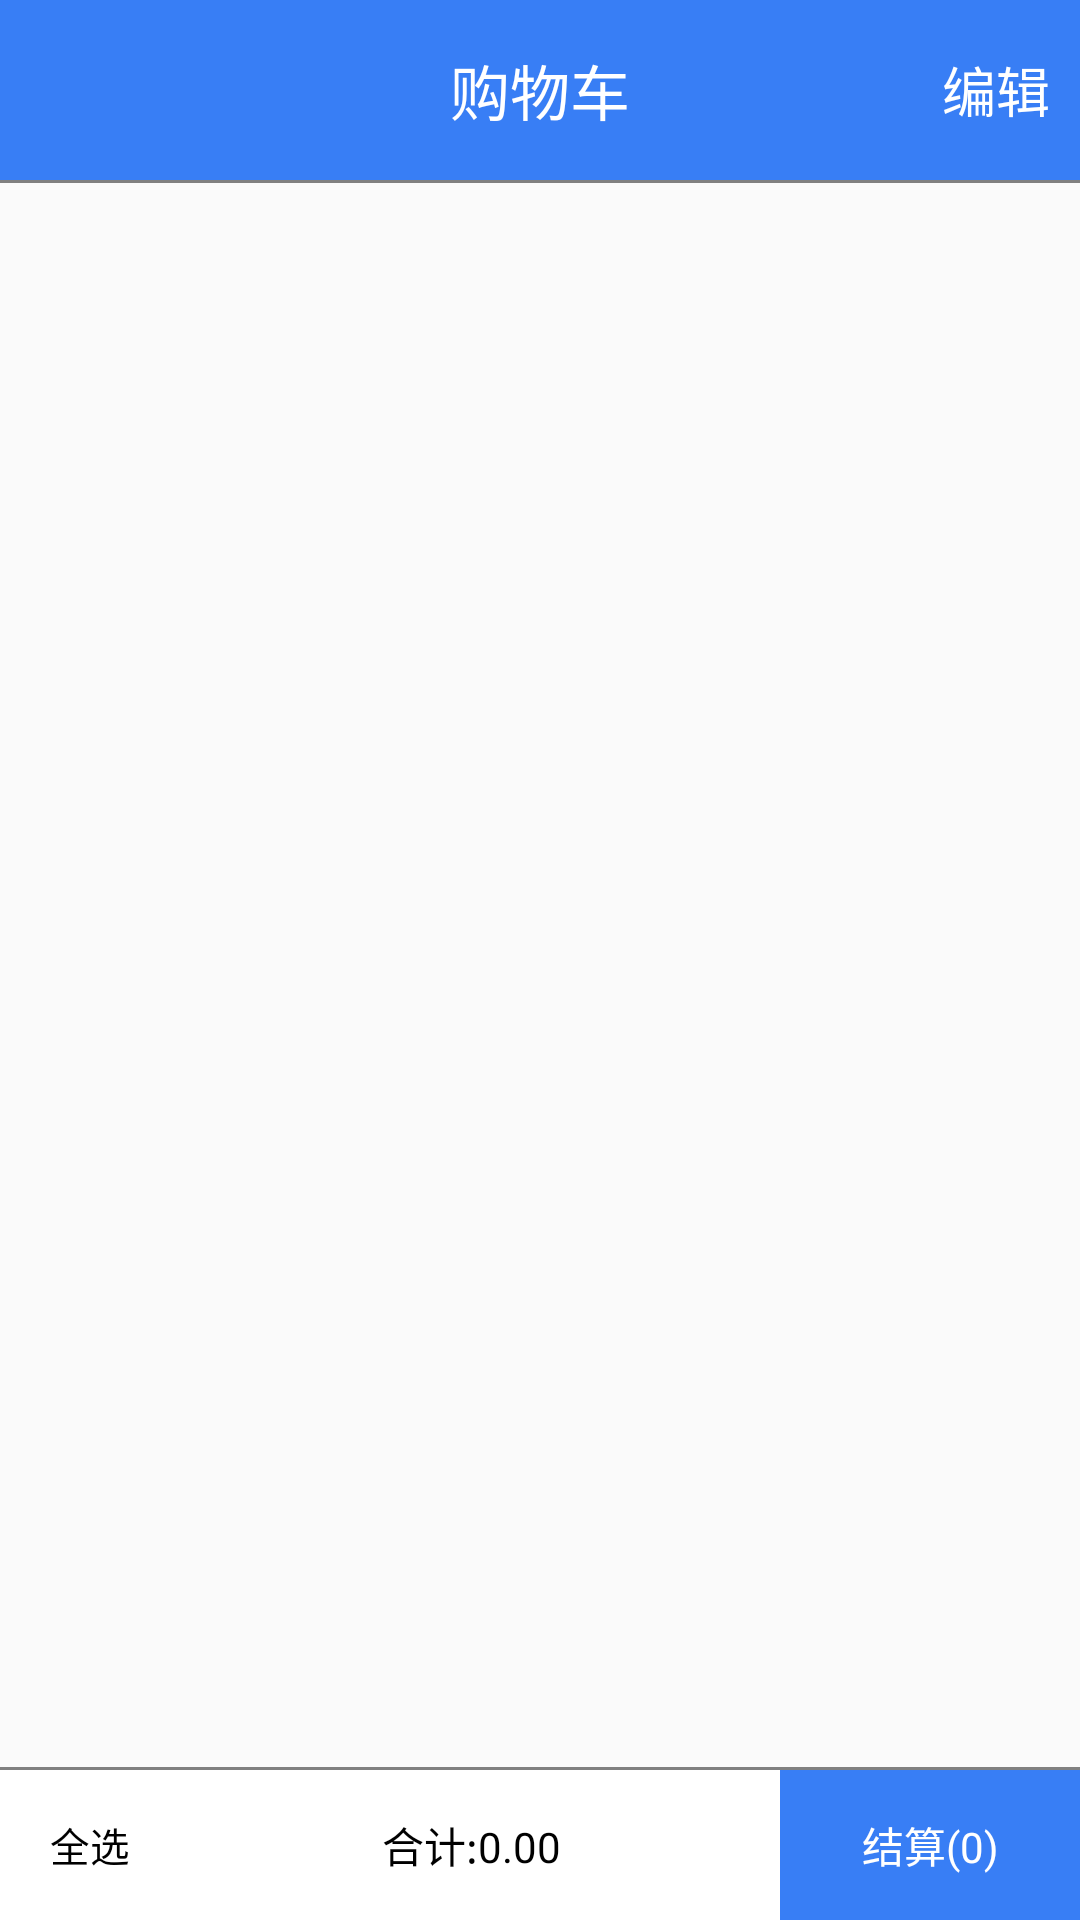

The Android layout XML behind this screen, and the referenced resources:
<!-- AndroidManifest.xml: activity theme AppTheme.NoActionBar -->
<!-- res/layout/activity_cart.xml -->
<?xml version="1.0" encoding="utf-8"?>
<LinearLayout xmlns:android="http://schemas.android.com/apk/res/android"
    android:layout_width="match_parent"
    android:layout_height="match_parent"
    android:orientation="vertical">

    
    <RelativeLayout
        android:id="@+id/cart_title_layout"
        android:layout_width="match_parent"
        android:layout_height="60dp"
        android:layout_alignParentStart="true"
        android:layout_alignParentTop="true"
        android:background="@color/certainblue"
        android:layout_alignParentLeft="true">

        <ImageView
            android:id="@+id/cart_back"
            android:layout_width="30dp"
            android:layout_height="30dp"
            android:layout_centerVertical="true"
            android:layout_gravity="center"
            android:layout_marginStart="10dp"
            android:src="@drawable/back"
            android:layout_marginLeft="10dp" />

        <TextView
            android:layout_width="wrap_content"
            android:layout_height="wrap_content"
            android:layout_centerInParent="true"
            android:text="@string/cart_title"
            android:textColor="@color/white"
            android:textSize="20sp" />

        <TextView
            android:id="@+id/btn_edit"
            android:layout_width="wrap_content"
            android:layout_height="wrap_content"
            android:layout_alignParentEnd="true"
            android:layout_centerVertical="true"
            android:layout_marginEnd="10dp"
            android:text="@string/cart_edit"
            android:textColor="@color/white"
            android:textSize="18sp" />

    </RelativeLayout>

    
    <View
        android:layout_width="match_parent"
        android:layout_height="1dp"
        android:background="@color/gray" />

    <ListView
        android:id="@+id/list_shopping_cart"
        android:layout_width="match_parent"
        android:layout_height="0dp"

        android:layout_weight="1"
        android:scrollbars="none" />

    
    <View
        android:layout_width="match_parent"
        android:layout_height="1dp"
        android:background="@color/gray" />

    <LinearLayout
        android:id="@+id/rl_bottom"
        android:layout_width="match_parent"
        android:layout_height="50dp"
        android:layout_alignParentBottom="true"
        android:background="@color/white">

        <CheckBox
            android:id="@+id/ck_all"
            android:layout_width="wrap_content"
            android:layout_height="match_parent"
            android:layout_centerVertical="true"
            android:button="@drawable/check_box_style"
            android:checkMark="?android:attr/listChoiceIndicatorMultiple"
            android:gravity="center"
            android:paddingLeft="10dp"
            android:scaleX="0.6"
            android:scaleY="0.6"
            android:text="@string/all_check"
            android:textAppearance="?android:attr/textAppearanceLarge"
            android:textColor="@color/black" />

        <TextView
            android:id="@+id/tv_show_price"
            android:layout_width="0dp"
            android:layout_height="match_parent"
            android:layout_weight="1"
            android:gravity="center"
            android:padding="5dp"
            android:text="@string/total"
            android:textColor="@color/black" />

        <TextView
            android:id="@+id/tv_settlement"
            android:layout_width="100dp"
            android:layout_height="match_parent"
            android:layout_alignParentRight="true"
            android:background="@color/blue_button"
            android:gravity="center"
            android:text="@string/buy"
            android:textColor="@color/white" />
    </LinearLayout>

</LinearLayout>
<!-- resources referenced by this layout -->
<resources>
  <color name="black">#000000</color>
  <color name="blue_button">#ff387ef5</color>
  <color name="certainblue">#ff387ef5</color>
  <color name="gray">#808080</color>
  <color name="white">#ffffff</color>
  <string name="all_check">全选</string>
  <string name="buy">结算(0)</string>
  <string name="cart_edit">编辑</string>
  <string name="cart_title">购物车</string>
  <string name="total">合计:0.00</string>
  <style name="AppTheme.NoActionBar">
          <item name="windowActionBar">false</item>
          <item name="windowNoTitle">true</item>
      </style>
</resources>
